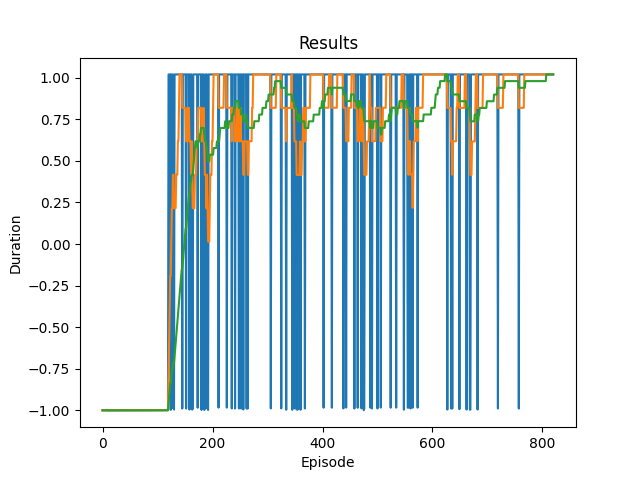

Values plotted in this chart, from the file beside it:
0, -0.9990312178456829, 8
1, -0.999, 7
2, -0.9985, 20
3, -0.9991, 13
4, -0.999, 14
5, -0.999, 13
6, -0.9991, 13
7, -0.999, 14
8, -0.9959, 38
9, -0.9995, 8
10, -0.9996, 8
11, -0.9996, 8
12, -0.9995, 8
13, -0.9995, 8
14, -0.9996, 8
15, -0.9995, 8
16, -0.9996, 8
17, -0.9996, 8
18, -0.9994, 9
19, -0.9996, 8
20, -0.9995, 9
21, -0.9995, 9
22, -0.9995, 9
23, -0.9995, 9
24, -0.9995, 9
25, -0.9995, 9
26, -0.9995, 9
27, -0.9995, 9
28, -0.9995, 9
29, -0.9995, 9
30, -0.9995, 9
31, -0.9995, 9
32, -0.9995, 9
33, -0.9995, 9
34, -0.9995, 9
35, -0.9995, 9
36, -0.9995, 9
37, -0.9995, 9
38, -0.9995, 9
39, -0.9995, 9
40, -0.9995, 9
41, -0.9995, 9
42, -0.9995, 9
43, -0.9995, 9
44, -0.9995, 9
45, -0.9995, 9
46, -0.9995, 9
47, -0.9995, 9
48, -0.9995, 9
49, -0.9995, 9
50, -0.9995, 9
51, -0.9995, 9
52, -0.9995, 9
53, -0.9995, 9
54, -0.9995, 9
55, -0.9995, 9
56, -0.9995, 9
57, -0.9995, 9
58, -0.9995, 9
59, -0.9995, 9
60, -0.9995, 9
... 764 more rows
